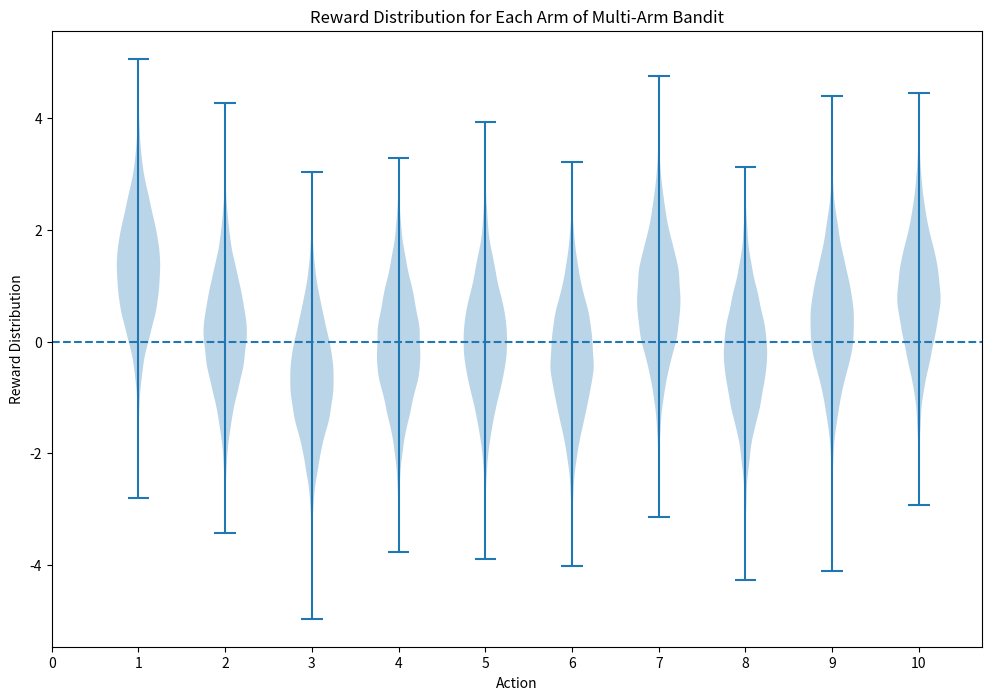

Write the Python code that produced this figure. (Note: this script raises an exception after producing the figure.)
import numpy as np
from matplotlib import pyplot as plt

"""
Here is the implementation of the 10-armed Bandit problem/testbed.
Must call the reset function whenever you want to generate a new 10-armed Bandit problem

"""
class Bandit(object):
    def __init__(self, k=10):
        # Number of the actions
        self.k = k

        # Numpy array to store the true action value the k arms/actions
        self.q_star = np.empty(self.k)

    def reset(self):
        # Reset the true action values to generate a new k-armed bandit problem
        # Value for each arm is randomly sampled from a normal distribution 
        # with mean = 0, variance = 1.0. 
        self.q_star = np.random.normal(loc=0, scale=1, size=self.k)
        
    def best_action(self):
        """Return the indices of all best actions/arms in a list variable
        """
        return np.where(self.q_star == self.q_star.max())[0].tolist()  

    def step(self, act):
        """
        Args:
            act (int): index of the action
        """
        # Compute the reward for each action
        # The reward for each action at time step t is sampled from a Gaussian distribution
        # For the k-th arm, the mean = q_star[k] (true value) and variance = 1
        rewards = np.random.normal(loc=self.q_star, scale=np.ones(self.k), size=self.k)
        return rewards[act]
    

def MultiArmBandit(k: int, num_samples: int):
    """
    Structure:
        1. Create multi-armed bandit env
        2. Pull each arm `num_samples` times and record the rewards
        3. Plot the rewards (e.g. violinplot, stripplot)

    Args:
        k (int): Number of arms in bandit environment
        num_samples (int): number of samples to take for each arm
    """

    env = Bandit(k=k)
    env.reset()

    reward_hist = np.zeros((num_samples, k))
    for sample in range(num_samples):
        for i in range(k):
            reward = env.step(i)
            reward_hist[sample, i] = reward

    return reward_hist

def plot_reward_dist(reward_data):
    fig, ax = plt.subplots(figsize=(12, 8))
    plt.violinplot(reward_data)
    plt.axhline(0, linestyle="--")
    ax.set_xticks(np.arange(0, 11, 1))
    ax.set_title("Reward Distribution for Each Arm of Multi-Arm Bandit")
    ax.set_xlabel("Action")
    ax.set_ylabel("Reward Distribution")
    plt.savefig("plots/RewardDistribution.png")

plot_reward_dist(MultiArmBandit(10, 10_000))